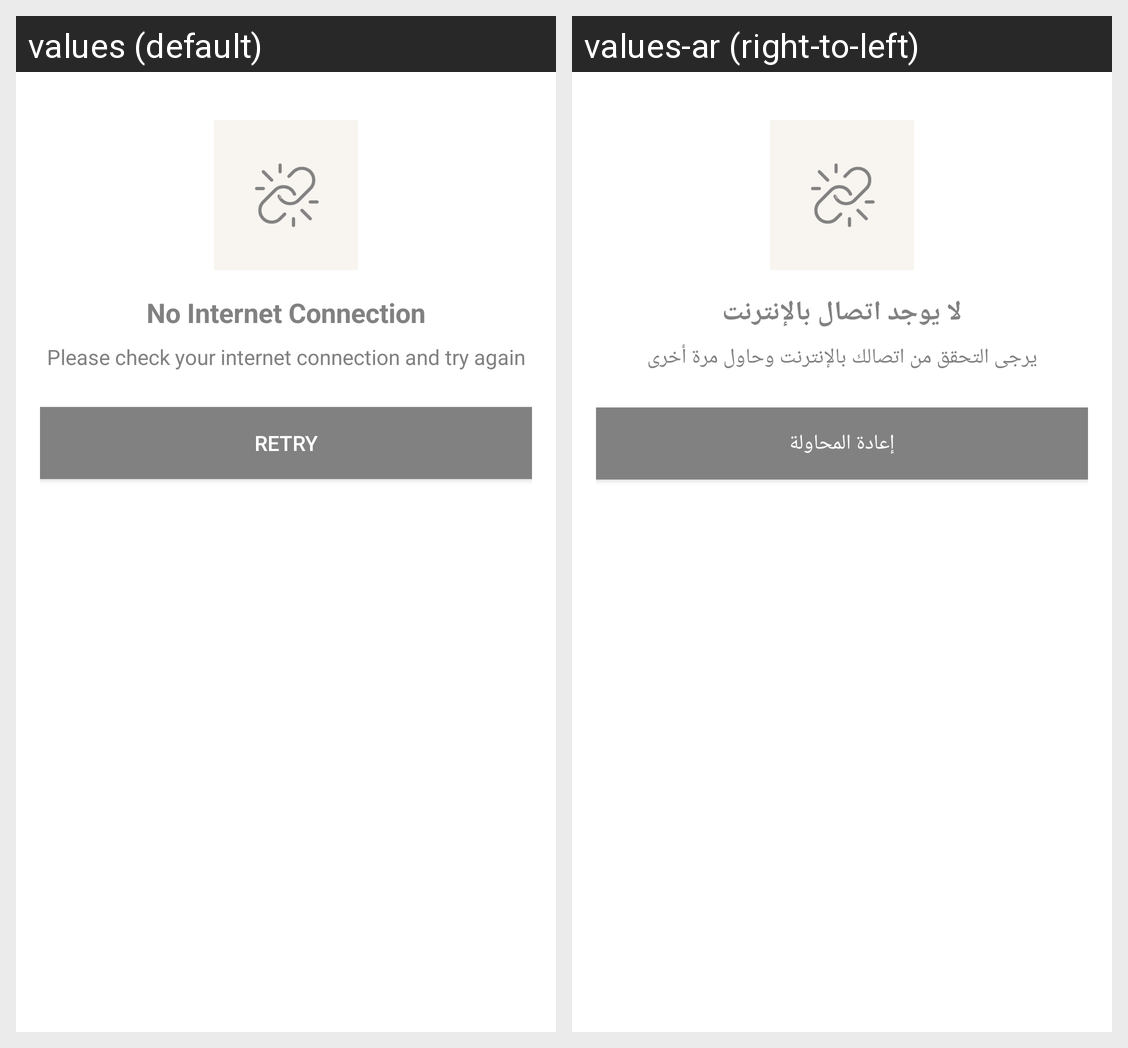

For this localized Android screen grid, give each drawn string resource with its value in every locale shown.
Android screen res/layout/noconnection.xml rendered under 2 locales, left to right: values (default), values-ar (right-to-left). Device: Nexus 5 (rendered at 1080×1920; each locale shown at half size, 540×960, under a caption strip naming it); theme Theme.Fresh_Picks.
Strings drawn on this screen, with the default value and each locale's value (text and hints the layout hard-codes, and strings that could not be matched under every locale, appear in the picture but are not listed):

no_internet_connection
  values: No Internet Connection
  values-ar: لا يوجد اتصال بالإنترنت

please_check_your_connection
  values: Please check your internet connection and try again
  values-ar: يرجى التحقق من اتصالك بالإنترنت وحاول مرة أخرى

retry
  values: Retry
  values-ar: إعادة المحاولة
